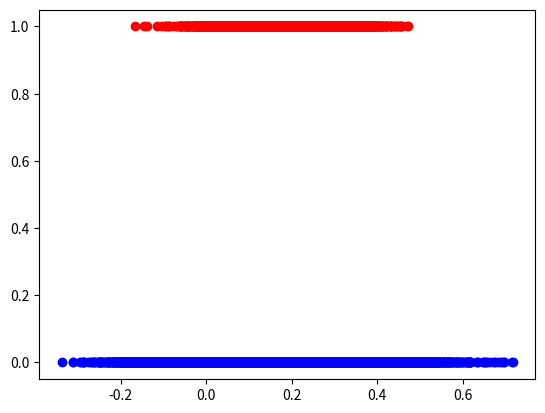
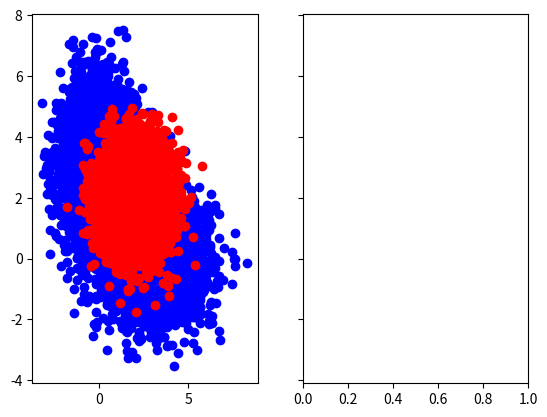

Python code for these plots, in order:
from scipy.stats import multivariate_normal
import numpy as np
from numpy.random import default_rng
import matplotlib.pyplot as plt

# generate set of 1000k
# constants
l1 = 0.35
l0 = 0.65
l0sub = 0.5
DATASIZE = 10000
# pdf constants
m01 = [3, 0]
c01 = [[2, 0], [0, 1]]
m02 = [0, 3]
c02 = [[1, 0], [0, 2]]
m = [2, 2]
c = [[1, 0], [0, 1]]
classes = 2

# rng
rng = default_rng()
pdf1 = multivariate_normal(mean=m, cov=c)  # 1 label
pdf01 = multivariate_normal(mean=m01, cov=c01)  # 0 label < 50
pdf00 = multivariate_normal(mean=m02, cov=c02)  # 0 label > 50

# define datasets for labels
l0Dataset = []
l1Dataset = []

# generate dataset
for i in range(DATASIZE):
	test = rng.uniform()
	if test < l0:
		subtest = rng.uniform()
		if subtest < l0sub:
			l0Dataset.append(rng.multivariate_normal(m01, c01))
		else:
			l0Dataset.append(rng.multivariate_normal(m02, c02))
	else:
		l1Dataset.append(rng.multivariate_normal(m, c))

fulldataset = l0Dataset + l1Dataset

# Calculate Scores
scoresL0 = []
scoresL1 = []
for tup in l0Dataset:
	pTupGiven1 = pdf1.pdf(tup) * 0.35
	pTupGiven0 = pdf01.pdf(tup) * 0.325 + pdf00.pdf(tup) * 0.35
	scoresL0.append([pTupGiven0, pTupGiven1])

for tup in l1Dataset:
	pTupGiven1 = pdf1.pdf(tup) * 0.35
	pTupGiven0 = pdf01.pdf(tup) * 0.325 + pdf00.pdf(tup) * 0.35
	scoresL1.append([pTupGiven0, pTupGiven1])

ROCVals = []
OptimalROC = []
thresholdValues = []
pError = []

# Vary lambda and create ROC Curve
for lambda1 in range(2000):
	tau = lambda1 / 100
	thresholdValues.append(tau)
	print("loop " + str(lambda1) + "/2000")
	# expected risk classification
	tp = 0
	fp = 0
	tn = 0
	fn = 0
	for p in scoresL0:
		if p[1] / p[0] > tau:
			fp = fp + 1  # classified1.append(tup)
		else:
			tn = tn + 1  # classified0.append(tup)

	for p in scoresL1:
		if p[1] / p[0] > tau:
			tp = tp + 1  # classified1.append(tup)
		else:
			fn = fn + 1  # classified0.append(tup)

	ROCVals.append([fp / (fp + tn), tp / (tp + fn)])
	OptimalROC.append(tp / (tp + fn) - fp / (fp + tn))
	pError.append((fp / len(l0Dataset)) * l0 + (fn / len(l1Dataset)) * l1)

# calculate empirical and theoretical optimal thresholds
optIndex = np.argmax(OptimalROC)
optThresh = thresholdValues[optIndex]
optVal = ROCVals[optIndex]

thIndex = np.argmin(pError)
thThresh = thresholdValues[thIndex]
thVal = ROCVals[thIndex]

# LDA Analysis
# need to take mean of each value
mu1hat = np.mean(np.array(l0Dataset), axis=0, keepdims=True)
mu2hat = np.mean(np.array(l1Dataset), axis=0, keepdims=True)

s1hat = np.cov(np.transpose(np.array(l0Dataset)), rowvar=True)
s2hat = np.cov(np.transpose(np.array(l1Dataset)), rowvar=True)

Sb = (mu1hat - mu2hat) * np.transpose(mu1hat - mu2hat)
Sw = s1hat + s2hat

sbsw = np.linalg.inv(np.array(Sw)) * Sb
V, D = np.linalg.eig(sbsw)
I = np.argsort(np.diag(np.array(D)))[::-1]
w = V[I]

y1 = np.transpose(w) * l0Dataset;
y2 = np.transpose(w) * l1Dataset;
zero1 = np.zeros(len(y1))
zero2 = np.ones(len(y2))

f1, lda = plt.subplots(1, 1)
lda.plot(y1, zero1, 'bo')
lda.plot(y2, zero2, 'ro')

# print(optIndex)
# print(optThresh)
# print(optVal)
#
# print(thIndex)
# print(thThresh)
# print(thVal)


# plt.plot(*zip(*ROCVals))
# plt.plot(optVal[0],optVal[1], 'go')
# plt.plot(thVal[0], thVal[1], 'ro')

f, (ax1, ax2) = plt.subplots(1, 2, sharey=True)
ax1.plot(*zip(*l0Dataset), 'bo')
ax1.plot(*zip(*l1Dataset), 'ro')

plt.show()

# ROC curve

# theoretical optimal thresh
